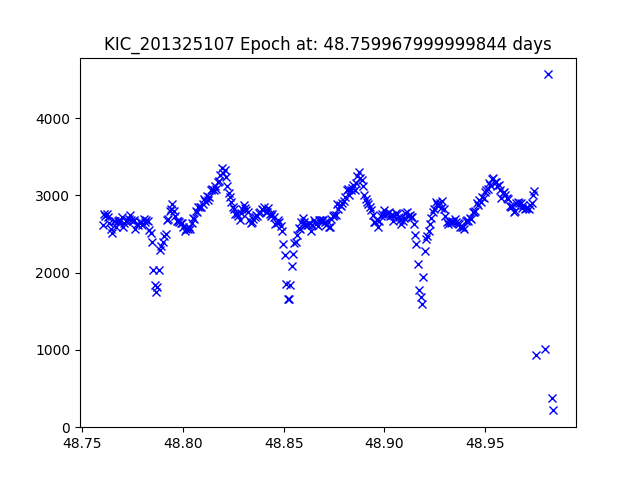

The file beside this chart, header and first rows:
JDtimes, observed fluxes, observed uncertainties
48.76, 2616, 16.54
48.76, 2765, 16.48
48.76, 2740, 16.49
48.76, 2759, 16.49
48.76, 2726, 16.5
48.76, 2645, 16.53
48.76, 2560, 16.57
48.76, 2509, 16.59
48.77, 2673, 16.52
48.77, 2674, 16.52
48.77, 2595, 16.55
48.77, 2672, 16.52
48.77, 2682, 16.52
48.77, 2669, 16.52
48.77, 2721, 16.5
48.77, 2591, 16.56
48.77, 2641, 16.53
48.77, 2673, 16.52
48.77, 2678, 16.52
48.77, 2695, 16.51
48.77, 2741, 16.49
48.77, 2687, 16.52
48.77, 2673, 16.52
48.78, 2685, 16.52
48.78, 2563, 16.57
48.78, 2625, 16.54
48.78, 2620, 16.54
48.78, 2660, 16.53
48.78, 2656, 16.53
48.78, 2616, 16.54
48.78, 2698, 16.51
48.78, 2656, 16.53
48.78, 2679, 16.52
48.78, 2672, 16.52
48.78, 2550, 16.57
48.78, 2514, 16.59
48.78, 2391, 16.64
48.79, 2040, 16.81
48.79, 1834, 16.93
48.79, 1745, 16.98
48.79, 1811, 16.94
48.79, 2038, 16.82
48.79, 2288, 16.69
48.79, 2349, 16.66
48.79, 2396, 16.64
48.79, 2469, 16.61
48.79, 2495, 16.6
48.79, 2679, 16.52
48.79, 2695, 16.51
48.79, 2796, 16.47
48.79, 2824, 16.46
48.79, 2884, 16.44
48.8, 2793, 16.47
48.8, 2731, 16.5
48.8, 2663, 16.53
48.8, 2667, 16.52
48.8, 2654, 16.53
48.8, 2648, 16.53
48.8, 2648, 16.53
48.8, 2597, 16.55
... 261 more rows
